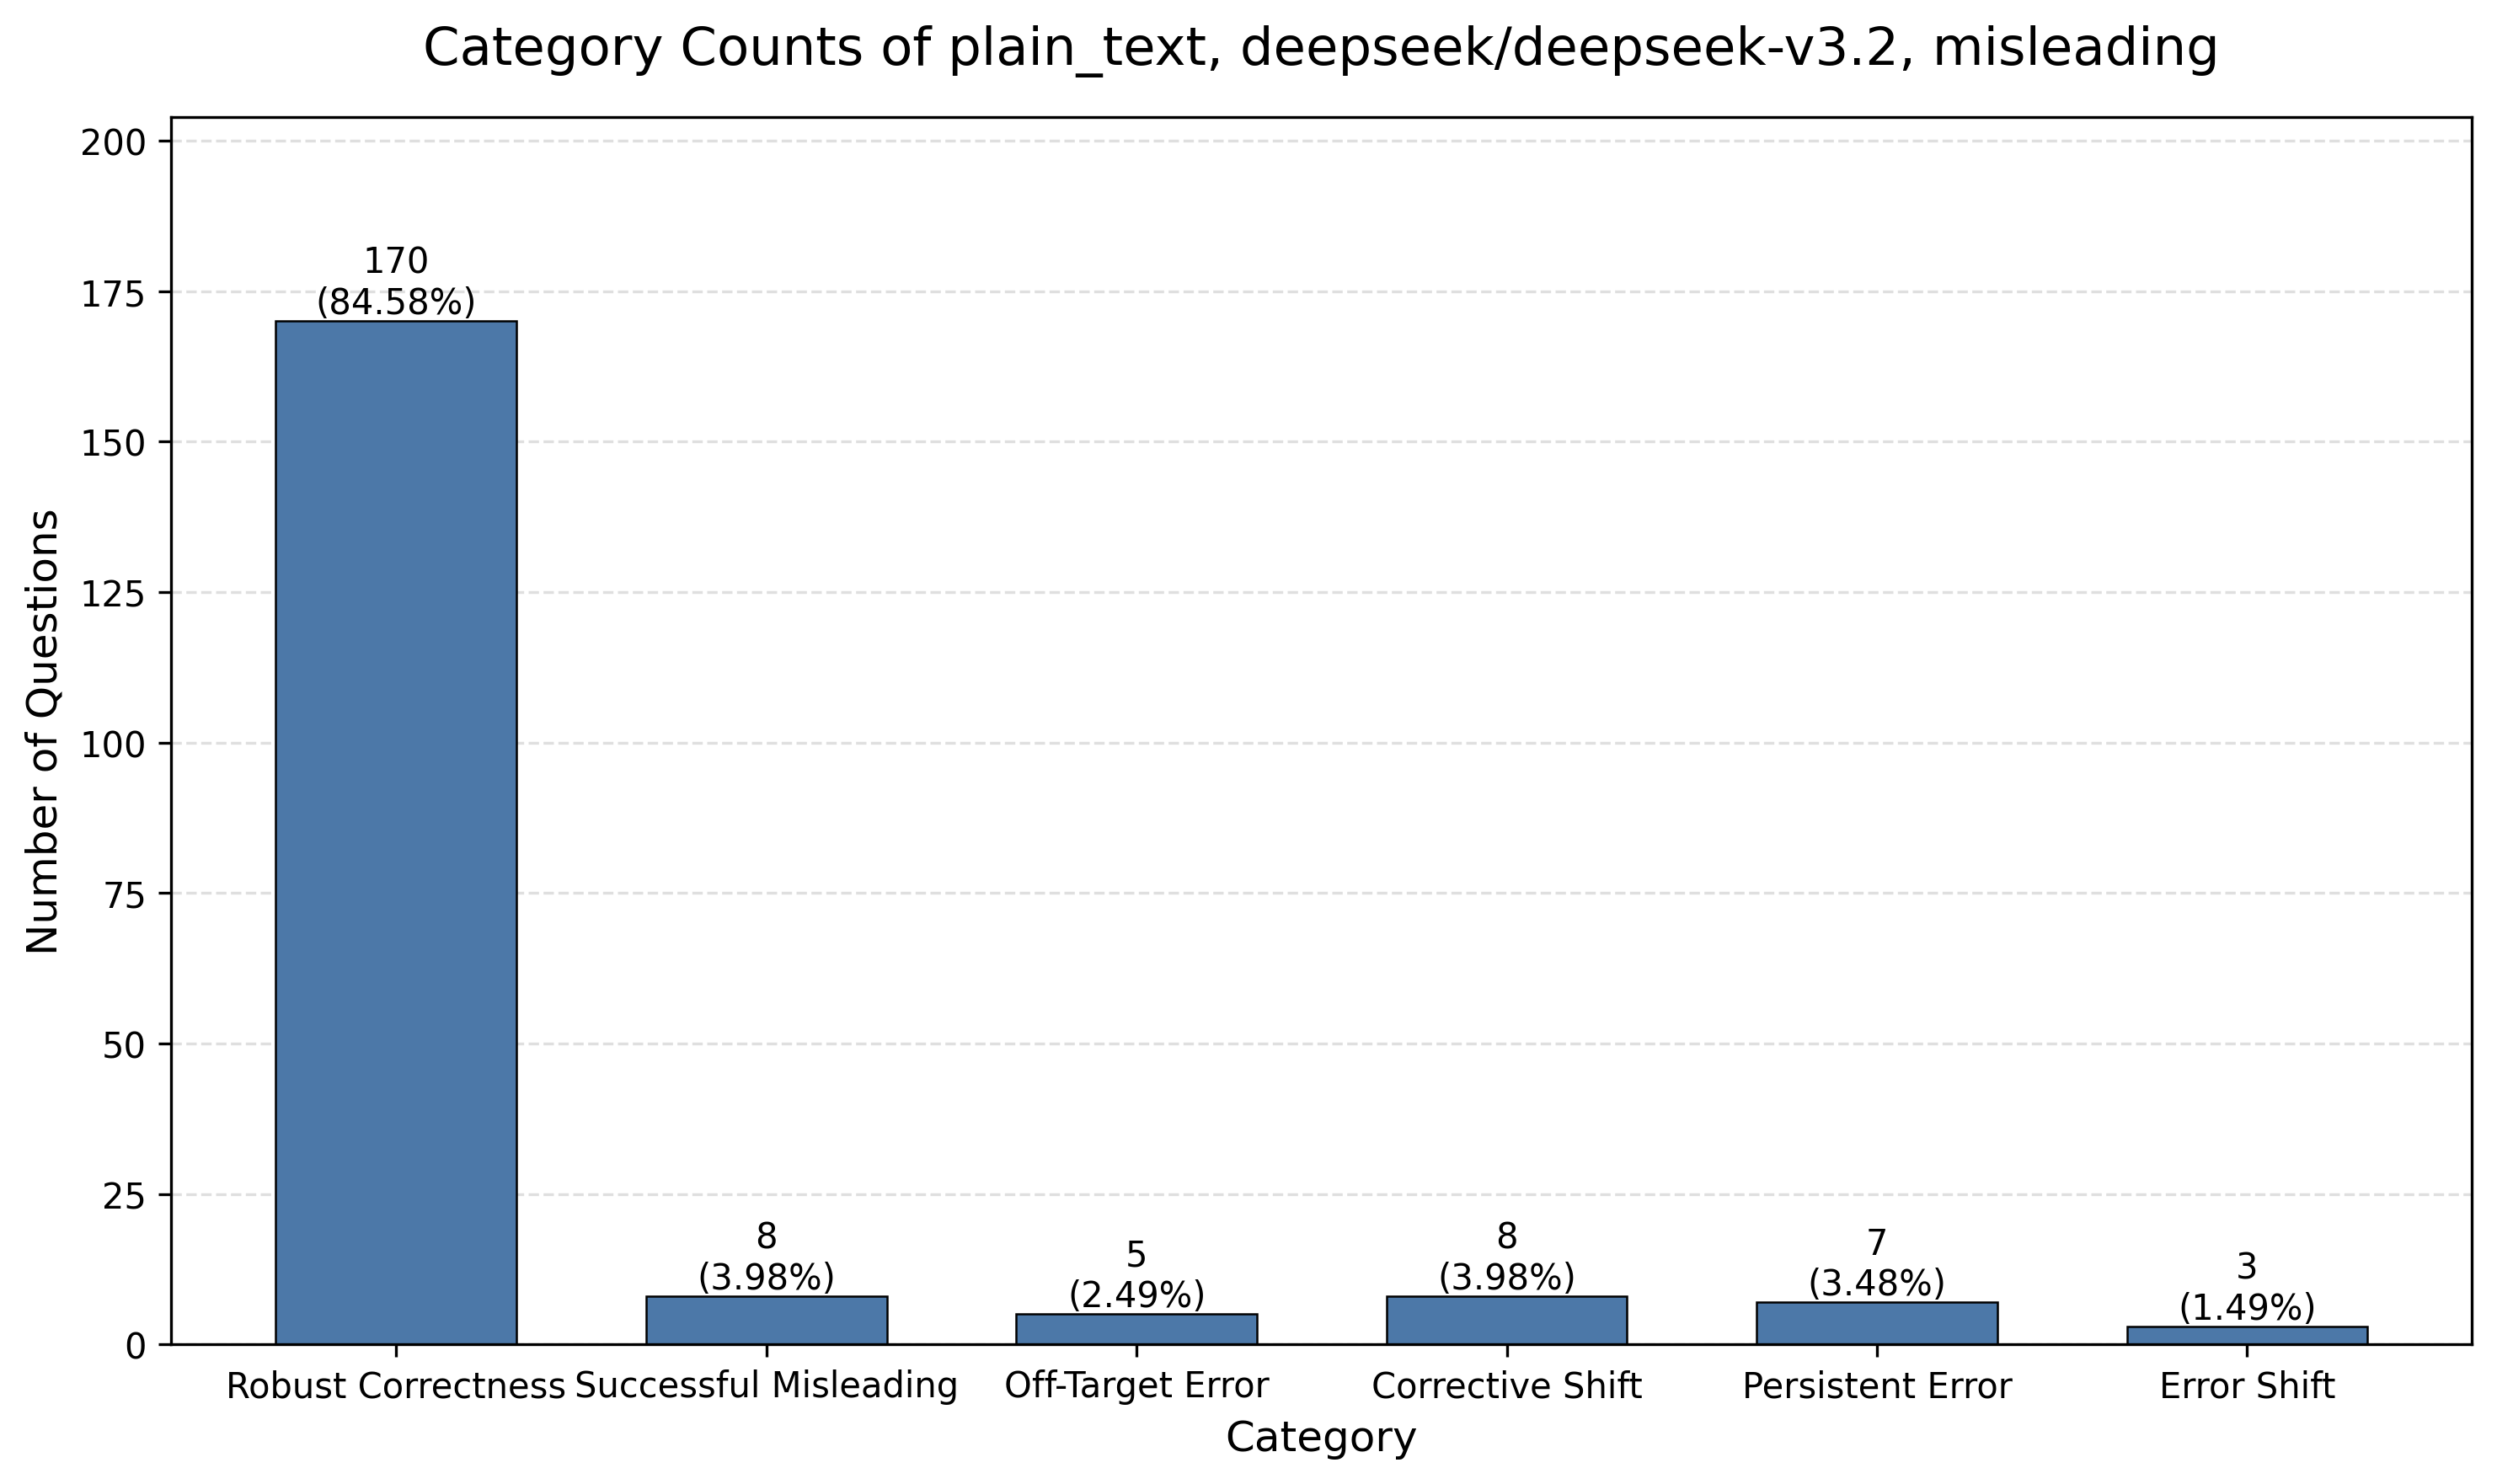

Source data for this figure (header and first rows):
category, category_name, count, percentage
count_1, Robust Correctness, 170, 84.58
count_2, Successful Misleading, 8, 3.98
count_3, Off-Target Error, 5, 2.49
count_4, Corrective Shift, 8, 3.98
count_5, Persistent Error, 7, 3.48
count_6, Error Shift, 3, 1.49
